Run: headless pygame with SDL's dummy video driver; simulated clock (each Clock.tick advances the game by its frame time, no real sleeping); random seed 0; keys injected as events and as key.get_pressed() state; no mouse input.
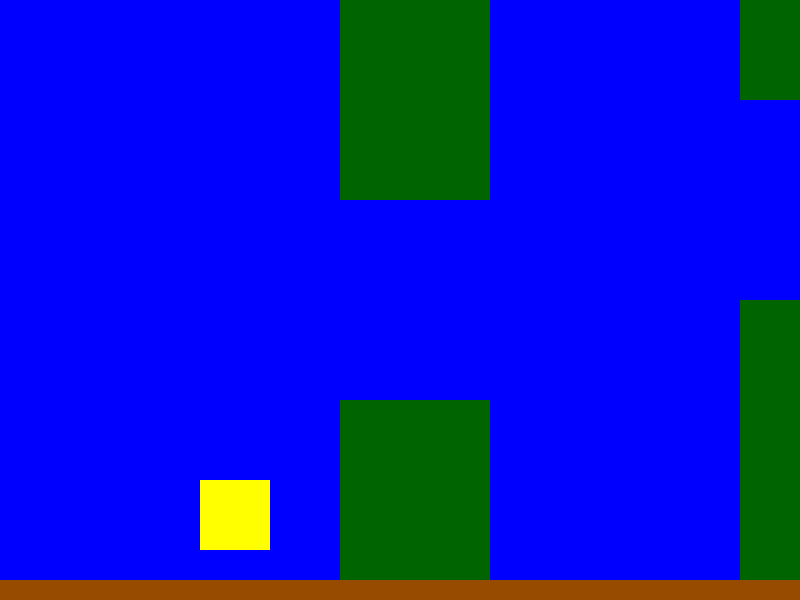
Frame 1 of 1 · flips 1–60 · no input

The pygame program that drew these frames:

import pygame
import random
from sys import exit

pygame.init()

WIDTH, HEIGHT = 800, 600
WIN = pygame.display.set_mode((WIDTH, HEIGHT))
FPS = 60


def draw(win, rect_x, rect_y, pipe_x, pipe_y, pipe_x2, pipe_y2, pipe2_height, pipe4_height):
    win.fill("blue")

    player = pygame.Rect(rect_x, rect_y, 70, 70)

    pipe = pygame.Rect(pipe_x, pipe_y, 150, 500)
    pipe2 = pygame.Rect(pipe_x, pipe_y - 500, 150, pipe2_height)

    pipe3 = pygame.Rect(pipe_x2, pipe_y2 -100, 150, 500)
    pipe4 = pygame.Rect(pipe_x2, pipe_y2 - 600, 150, pipe4_height)

    bottom = pygame.Rect(0, 580, 800, 20)
    top = pygame.Rect(0, -20, 800, 20)

    pygame.draw.rect(win, "yellow", player)

    pygame.draw.rect(win, "dark green", pipe)
    pygame.draw.rect(win, "dark green", pipe2)

    pygame.draw.rect(win, "dark green", pipe3)
    pygame.draw.rect(win, "dark green", pipe4)

    pygame.draw.rect(win, (150, 75, 0), bottom)
    pygame.draw.rect(win, "blue", top)

    pygame.display.flip()
    return (player, pipe, pipe2, pipe3, pipe4, bottom, top, pipe2_height, pipe4_height,
            pipe_y, pipe_y2)



def pipes(pipe_x, rect_x, pipe_x2, pipe2_height, pipe4_height, pipe_y, pipe_y2):
    state = random.randint(1, 4)

    pipe_x -= 1
    pipe_x2 -= 1
    if pipe_x == rect_x - 165:
        pipe_x = pipe_x2 + 400
        if state == 1:
            pipe_y = 320
        elif state == 2:
            pipe_y = 250
        elif state == 3:
            pipe_y = 470
        elif state == 4:
            pipe_y = 400
    if pipe_x2 == rect_x - 165:
        pipe_x2 = pipe_x + 400
        if state == 1:
            pipe_y2 = 320
        elif state == 2:
            pipe_y2 = 250
        elif state == 3:
            pipe_y2 = 470
        elif state == 4:
            pipe_y2 = 400
    return pipe_x, pipe_x2, pipe2_height, pipe4_height, pipe_y, pipe_y2


def main():
    clock = pygame.time.Clock()
    rect_x, rect_y = 200, 300
    pipe_x, pipe_y = 400, 400
    pipe_x2, pipe_y2 = 800, 400
    pipe2_height, pipe4_height = 300, 300
    run = True
    while run:
        clock.tick(FPS)
        for e in pygame.event.get():
            if e.type == pygame.QUIT:
                pygame.quit()
                exit()

            if e.type == pygame.KEYDOWN:
                if e.key == pygame.K_SPACE:  # single space press ( can hold down key )
                    rect_y -= 60

        rect_y += 3  # gravity

        pipe_x, pipe_x2, pipe2_height, pipe4_height, pipe_y, pipe_y2 = pipes(pipe_x, rect_x, pipe_x2, pipe2_height, pipe4_height,
                                                            pipe_y, pipe_y2)
        player, pipe, pipe2, pipe3, pipe4, bottom, top, pipe2_height, pipe4_height, pipe_y, pipe_y2 = (
        draw(WIN, rect_x, rect_y,
        pipe_x, pipe_y, pipe_x2, pipe_y2,
        pipe2_height, pipe4_height))

        if player.colliderect(pipe):
            exit()

        if player.colliderect(pipe2):
            exit()

        if player.colliderect(pipe3):
            exit()

        if player.colliderect(pipe4):
            exit()

        if player.colliderect(bottom):
            exit()

        if player.colliderect(top):
            exit()

    pygame.quit()


if __name__ == "__main__":
    main()
